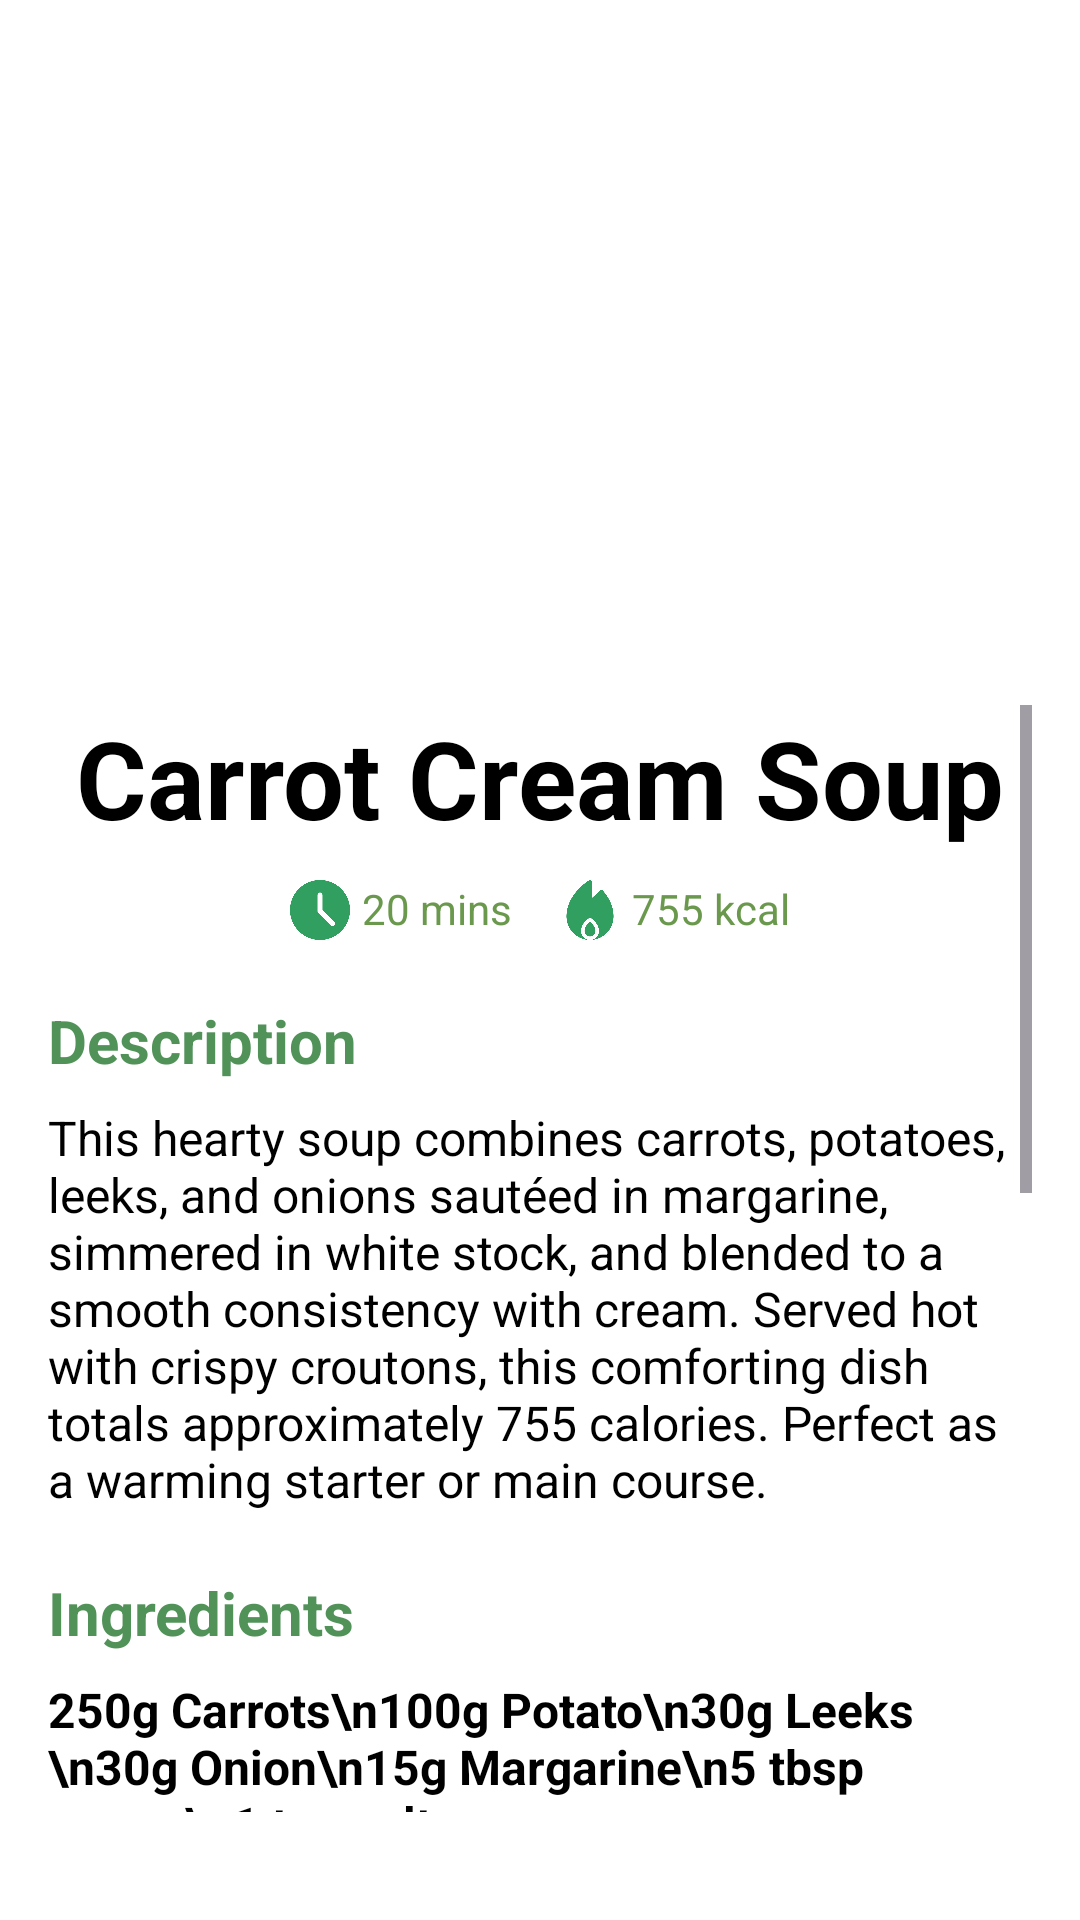

Layout XML and referenced resources for this Android screen:
<!-- AndroidManifest.xml: application theme Theme.FreshScanApp -->
<!-- res/layout/activity_rec_carrot.xml -->
<?xml version="1.0" encoding="utf-8"?>
<FrameLayout
    xmlns:android="http://schemas.android.com/apk/res/android"
    android:layout_width="match_parent"
    android:layout_height="match_parent"
    android:background="#FFFFFFFF">

    <RelativeLayout
        android:layout_width="match_parent"
        android:layout_height="250dp">

        <ImageView
            android:id="@+id/img_desc"
            android:layout_width="match_parent"
            android:layout_height="250dp"
            android:scaleType="fitXY"
            android:src="@drawable/carrotsoup" />

    </RelativeLayout>

    <ScrollView
        android:layout_width="match_parent"
        android:layout_height="match_parent"
        android:layout_marginTop="219dp"
        android:layout_marginBottom="20dp"
        android:padding="16dp"
        android:paddingBottom="20dp"
        android:background="@drawable/detail_container">

        <LinearLayout
            android:layout_width="match_parent"
            android:layout_height="match_parent"
            android:orientation="vertical"
            android:paddingBottom="40dp">

            <TextView
                android:layout_width="match_parent"
                android:layout_height="wrap_content"
                android:text="Carrot Cream Soup"
                android:textAlignment="center"
                android:textColor="#000000"
                android:textSize="36sp"
                android:textStyle="bold" />

            <LinearLayout
                android:layout_width="wrap_content"
                android:layout_height="wrap_content"
                android:orientation="horizontal"
                android:layout_gravity="center"
                android:layout_marginTop="10dp">


                <ImageView
                    android:layout_width="20dp"
                    android:layout_height="20dp"
                    android:src="@drawable/timeicon" />

                <TextView
                    android:layout_width="wrap_content"
                    android:layout_height="wrap_content"
                    android:text="20 mins"
                    android:textColor="#6A994E"
                    android:textSize="14sp"
                    android:layout_marginStart="4dp"
                    android:layout_marginEnd="16dp" />

                <ImageView
                    android:layout_width="20dp"
                    android:layout_height="20dp"
                    android:src="@drawable/calicon" />

                <TextView
                    android:layout_width="wrap_content"
                    android:layout_height="wrap_content"
                    android:text="755 kcal"
                    android:textColor="#6A994E"
                    android:textSize="14sp"
                    android:layout_marginStart="4dp" />
            </LinearLayout>

            <TextView
                android:layout_width="match_parent"
                android:layout_height="wrap_content"
                android:text="Description"
                android:textColor="#519259"
                android:textSize="20sp"
                android:textStyle="bold"
                android:layout_marginBottom="8dp"
                android:layout_marginTop="20dp"/>

            <TextView
                android:id="@+id/description"
                android:layout_width="match_parent"
                android:layout_height="wrap_content"
                android:text="This hearty soup combines carrots, potatoes, leeks, and onions sautéed in margarine, simmered in white stock, and blended to a smooth consistency with cream. Served hot with crispy croutons, this comforting dish totals approximately 755 calories. Perfect as a warming starter or main course."
                android:textColor="#000000"
                android:textSize="16sp"
                android:layout_marginBottom="20dp" />

            <TextView
                android:layout_width="match_parent"
                android:layout_height="wrap_content"
                android:text="Ingredients"
                android:textColor="#519259"
                android:textSize="20sp"
                android:textStyle="bold"
                android:layout_marginBottom="8dp" />

            <TextView
                android:id="@+id/recipe"
                android:layout_width="match_parent"
                android:layout_height="wrap_content"
                android:text="250g Carrots\n100g Potato\n30g Leeks \n30g Onion\n15g Margarine\n5 tbsp cream\n1 tsp salt"
                android:textColor="#000000"
                android:textSize="16sp"
                android:textStyle="bold"
                android:layout_marginBottom="20dp" />

            <TextView
                android:layout_width="match_parent"
                android:layout_height="wrap_content"
                android:text="Directions"
                android:textColor="#519259"
                android:textSize="20sp"
                android:textStyle="bold"
                android:layout_marginBottom="8dp" />

            <TextView
                android:layout_width="match_parent"
                android:layout_height="wrap_content"
                android:text="Step 1"
                android:textColor="#000000"
                android:textSize="16sp"
                android:textStyle="bold"/>

            <TextView
                android:layout_width="match_parent"
                android:layout_height="wrap_content"
                android:text="Cut vegetables."
                android:textColor="#000000"
                android:textSize="16sp"
                android:layout_marginBottom="10dp"/>

            <TextView
                android:layout_width="match_parent"
                android:layout_height="wrap_content"
                android:text="Step 2"
                android:textColor="#000000"
                android:textSize="16sp"
                android:textStyle="bold"/>

            <TextView
                android:layout_width="match_parent"
                android:layout_height="wrap_content"
                android:text="Heat margarine, add all the sauteed vegetables until wilted, but not brown."
                android:textColor="#000000"
                android:textSize="16sp"
                android:layout_marginBottom="10dp"/>

            <TextView
                android:layout_width="match_parent"
                android:layout_height="wrap_content"
                android:text="Step 3"
                android:textColor="#000000"
                android:textSize="16sp"
                android:textStyle="bold"/>

            <TextView
                android:layout_width="match_parent"
                android:layout_height="wrap_content"
                android:text="Add white stock (broth), simmer until vegetables are soft (3 minutes)."
                android:textColor="#000000"
                android:textSize="16sp"
                android:layout_marginBottom="10dp"/>

            <TextView
                android:layout_width="match_parent"
                android:layout_height="wrap_content"
                android:text="Step 4"
                android:textColor="#000000"
                android:textSize="16sp"
                android:textStyle="bold"/>

            <TextView
                android:layout_width="match_parent"
                android:layout_height="wrap_content"
                android:text="Blend the soup in a blender, pour it back into the pan."
                android:textColor="#000000"
                android:textSize="16sp"
                android:layout_marginBottom="10dp"/>

            <TextView
                android:layout_width="match_parent"
                android:layout_height="wrap_content"
                android:text="Step 5"
                android:textColor="#000000"
                android:textSize="16sp"
                android:textStyle="bold"/>

            <TextView
                android:layout_width="match_parent"
                android:layout_height="wrap_content"
                android:text="Simmer and improve the taste, and add cream."
                android:textColor="#000000"
                android:textSize="16sp"
                android:layout_marginBottom="10dp"/>

            <TextView
                android:layout_width="match_parent"
                android:layout_height="wrap_content"
                android:text="Step 6"
                android:textColor="#000000"
                android:textSize="16sp"
                android:textStyle="bold"/>

            <TextView
                android:layout_width="match_parent"
                android:layout_height="wrap_content"
                android:text="Serve with crutons or lightly sautéed white bread.."
                android:textColor="#000000"
                android:textSize="16sp"
                android:layout_marginBottom="10dp"/>

        </LinearLayout>
    </ScrollView>
</FrameLayout>
<!-- resources referenced by this layout -->
<resources>
  <!-- drawable calicon: png bitmap (drawable, 26776 bytes) -->
  <!-- drawable detail_container (drawable) -->
  <?xml version="1.0" encoding="utf-8"?>
  <shape xmlns:android="http://schemas.android.com/apk/res/android">
      <solid android:color="#FFFFFF"/> 
      <corners
          android:topLeftRadius="35dp"
          android:topRightRadius="35dp"/>
  
  </shape>
  <!-- drawable timeicon: png bitmap (drawable, 21460 bytes) -->
  <style name="Theme.FreshScanApp" parent="Base.Theme.FreshScanApp" />
  <style name="Base.Theme.FreshScanApp" parent="Theme.Material3.DayNight.NoActionBar">
          
          
      </style>
</resources>
